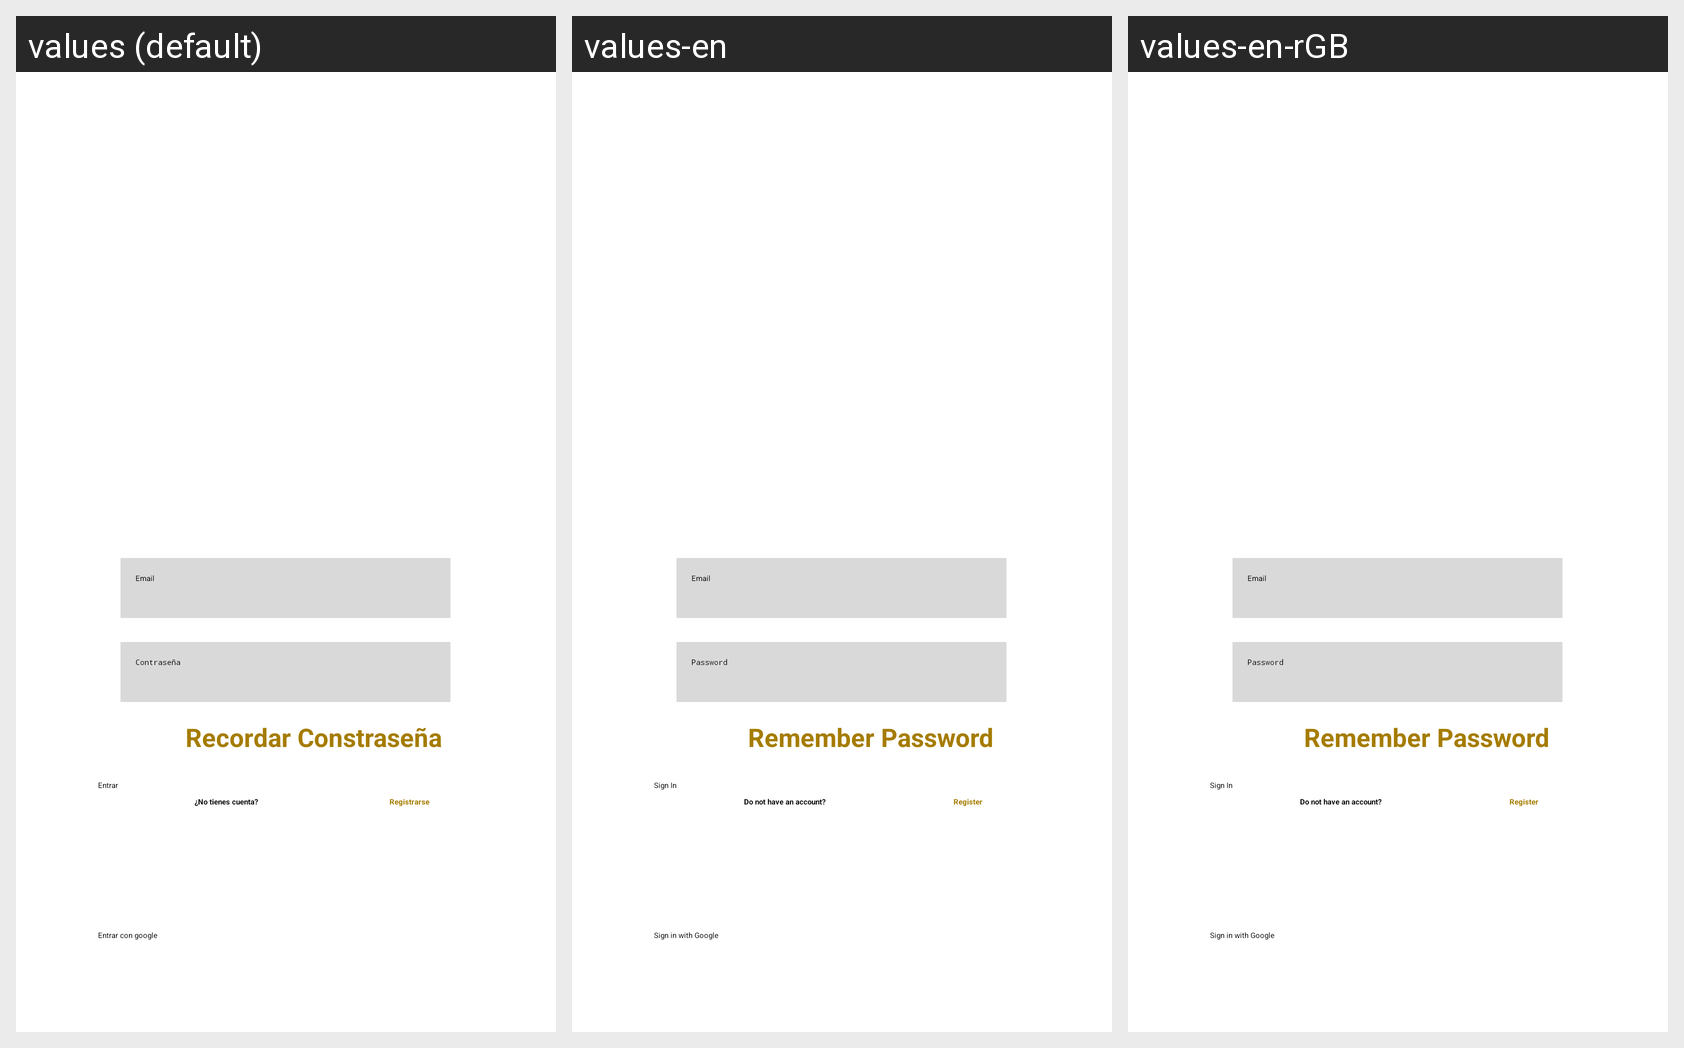

For this localized Android screen grid, give each drawn string resource with its value in every locale shown.
Android screen res/layout/activity_login.xml rendered under 3 locales, left to right: values (default), values-en, values-en-rGB. Device: Nexus 5 (rendered at 1080×1920; each locale shown at half size, 540×960, under a caption strip naming it); theme Theme.App.Starting.
Other locales in the repository, not shown: values-de, values-es, values-fr.
Strings drawn on this screen, with the default value and each locale's value (text and hints the layout hard-codes, and strings that could not be matched under every locale, appear in the picture but are not listed):

edt_email
  values: Email
  values-en: Email
  values-en-rGB: Email  [from values-en]

btn_register
  values: Registrarse
  values-en: Register
  values-en-rGB: Register

btn_signIn
  values: Entrar
  values-en: Sign In
  values-en-rGB: Sign In

btn_remember
  values: Recordar Constraseña
  values-en: Remember Password
  values-en-rGB: Remember Password

edt_pass
  values: Contraseña
  values-en: Password
  values-en-rGB: Password
